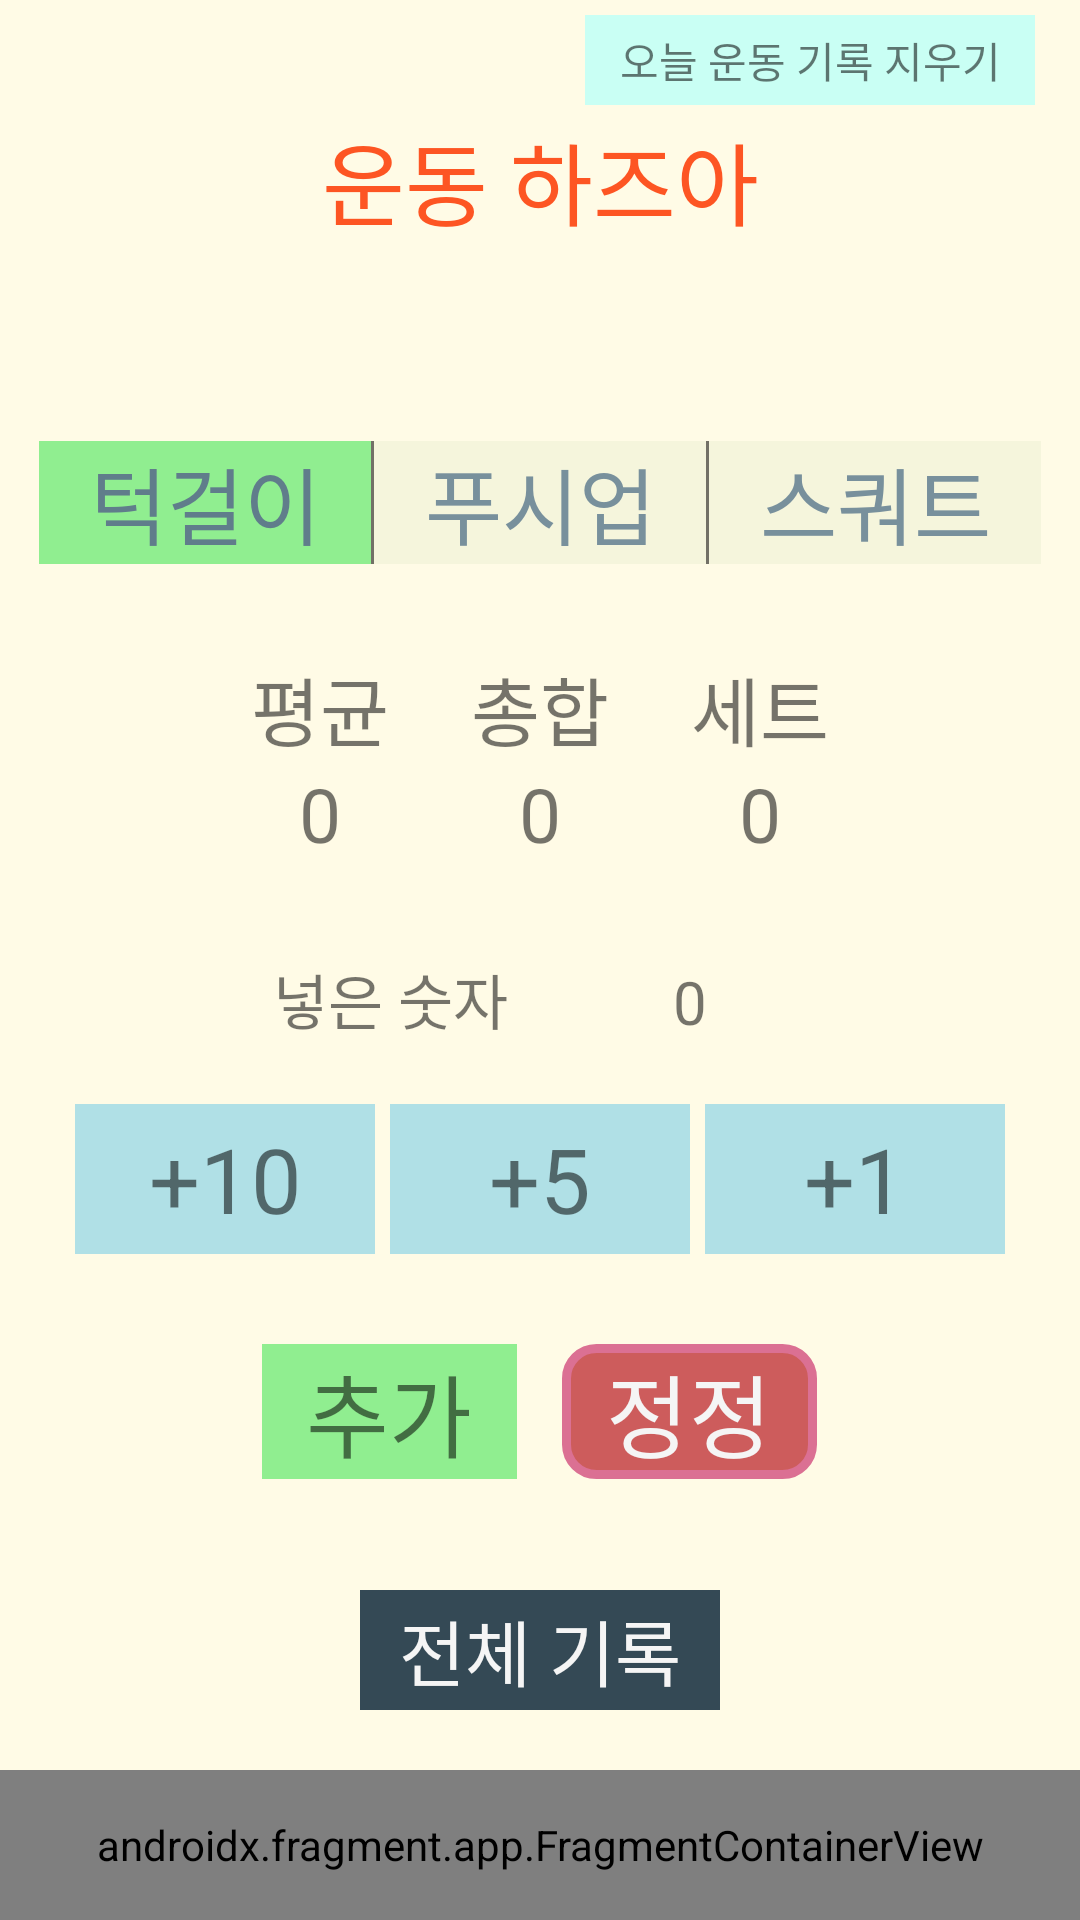

This screen was rendered from an Android layout file. Write that file and the resources it references.
<!-- AndroidManifest.xml: application theme Theme.WorkOut -->
<!-- res/layout/activity_main.xml -->
<?xml version="1.0" encoding="utf-8"?>
<RelativeLayout xmlns:android="http://schemas.android.com/apk/res/android"
    xmlns:app="http://schemas.android.com/apk/res-auto"
    xmlns:tools="http://schemas.android.com/tools"
    android:layout_width="match_parent"
    android:layout_height="match_parent"
    android:background="@color/basil_ivory_50"
    tools:context=".WorkOutMainActivity">

    <TextView
        android:id="@+id/delete_today_workout"
        android:layout_width="150sp"
        android:layout_height="30sp"
        android:layout_alignParentEnd="true"
        android:layout_gravity="right"
        android:layout_marginTop="5sp"
        android:layout_marginRight="15sp"
        android:background="#C9FFF4"
        android:gravity="center"
        android:text="오늘 운동 기록 지우기" />

    <TextView
        android:id="@+id/title_name"
        android:layout_width="match_parent"
        android:layout_height="40sp"
        android:layout_below="@+id/delete_today_workout"
        android:layout_gravity="center"
        android:layout_marginTop="3dp"
        android:gravity="center"
        android:text="운동 하즈아"
        android:textColor="@color/basil_orange_800"
        android:textSize="30sp" />

    <LinearLayout
        android:layout_width="match_parent"
        android:layout_height="wrap_content"
        android:layout_centerVertical="true"
        android:background="@color/basil_ivory_50"
        android:orientation="vertical">

        <LinearLayout
            android:id="@+id/topTab"
            android:layout_width="match_parent"
            android:layout_height="wrap_content"
            android:divider="@drawable/divider_for_horizontal"
            android:paddingHorizontal="13sp"
            android:showDividers="middle">

            <TextView
                android:id="@+id/toptab_1"
                style="@style/topTab"
                android:layout_width="0dp"
                android:layout_height="match_parent"
                android:layout_weight="1"
                android:background="@color/_light_green"
                android:text="@string/top_tab_1"
                android:textColor="#607D8B" />

            <TextView
                android:id="@+id/toptab_2"
                style="@style/topTab"
                android:layout_width="0dp"
                android:layout_height="match_parent"
                android:layout_weight="1"
                android:background="@color/beige"
                android:text="@string/top_tab_2"
                android:textColor="#78909C" />

            <TextView
                android:id="@+id/toptab_3"
                style="@style/topTab"
                android:layout_width="0dp"
                android:layout_height="match_parent"
                android:layout_weight="1"
                android:background="@color/beige"
                android:text="@string/top_tab_3"
                android:textColor="#78909C" />
        </LinearLayout>

        <TableLayout
            android:id="@+id/today_result"
            android:layout_width="match_parent"
            android:layout_height="wrap_content"
            android:layout_below="@+id/topTab"
            android:layout_marginHorizontal="70dp"
            android:layout_marginTop="30dp">

            <TableRow>

                <TextView
                    android:layout_weight="1"
                    android:gravity="center"
                    android:text="평균"
                    android:textSize="25sp" />

                <TextView
                    android:layout_weight="1"
                    android:gravity="center"
                    android:text="총합"
                    android:textSize="25sp" />

                <TextView
                    android:layout_weight="1"
                    android:gravity="center"
                    android:text="세트"
                    android:textSize="25sp" />
            </TableRow>

            <TableRow>

                <TextView
                    android:id="@+id/avg"
                    android:layout_weight="1"
                    android:gravity="center"
                    android:text="0"
                    android:textSize="25sp" />

                <TextView
                    android:id="@+id/sum"
                    android:layout_weight="1"
                    android:gravity="center"
                    android:text="0"
                    android:textSize="25sp" />

                <TextView
                    android:id="@+id/count"
                    android:layout_weight="1"
                    android:gravity="center"
                    android:text="0"
                    android:textSize="25sp" />
            </TableRow>
        </TableLayout>

        <LinearLayout
            android:layout_width="match_parent"
            android:layout_height="wrap_content"
            android:layout_marginTop="30sp"
            android:orientation="vertical">

            <LinearLayout
                android:layout_width="wrap_content"
                android:layout_height="wrap_content"
                android:layout_centerHorizontal="true"
                android:layout_gravity="center"
                android:orientation="horizontal">

                <TextView
                    android:layout_width="100sp"
                    android:layout_height="30sp"
                    android:gravity="center"
                    android:text="넣은 숫자"
                    android:textSize="20sp" />

                <TextView
                    android:id="@+id/enter_number"
                    android:layout_width="100sp"
                    android:layout_height="30sp"
                    android:gravity="center"
                    android:text="0"
                    android:textSize="20sp" />
            </LinearLayout>

            <LinearLayout
                android:layout_width="wrap_content"
                android:layout_height="wrap_content"
                android:layout_gravity="center"
                android:layout_marginTop="20sp"
                >

                <TextView
                    android:id="@+id/add_10"
                    android:layout_width="100sp"
                    android:layout_height="50sp"
                    android:layout_marginEnd="5sp"
                    android:background="@color/powder_blue"
                    android:gravity="center"
                    android:text="+10"
                    android:textSize="30sp" />

                <TextView
                    android:id="@+id/add_5"
                    android:layout_width="100sp"
                    android:layout_height="50sp"
                    android:layout_marginEnd="5sp"
                    android:background="@color/powder_blue"
                    android:gravity="center"
                    android:text="+5"
                    android:textSize="30sp" />

                <TextView
                    android:id="@+id/add_1"
                    android:layout_width="100sp"
                    android:layout_height="50sp"
                    android:background="@color/powder_blue"
                    android:gravity="center"
                    android:text="+1"
                    android:textSize="30sp" />
            </LinearLayout>

            <LinearLayout
                android:layout_width="wrap_content"
                android:layout_height="wrap_content"
                android:layout_gravity="center"
                android:layout_marginTop="30sp"
                android:orientation="horizontal"

                >

                <TextView
                    android:id="@+id/add_btn"
                    android:layout_width="85sp"
                    android:layout_height="45sp"
                    android:layout_gravity="center"
                    android:layout_marginEnd="15sp"
                    android:background="@color/_light_green"
                    android:gravity="center"
                    android:text="추가"
                    android:textSize="30sp" />

                <TextView
                    android:id="@+id/fix_btn"
                    android:layout_width="85sp"
                    android:layout_height="45sp"
                    android:layout_gravity="center"
                    android:background="@drawable/rounded_red"
                    android:gravity="center"
                    android:text="정정"
                    android:textColor="@color/white_smoke"
                    android:textSize="30sp" />

            </LinearLayout>
        </LinearLayout>


    </LinearLayout>

    <TextView
        android:id="@+id/log_btn"
        android:layout_width="120sp"
        android:layout_height="40sp"
        android:layout_above="@+id/bottom_tab"
        android:layout_centerHorizontal="true"
        android:layout_marginBottom="20sp"
        android:background="#344955"
        android:gravity="center"
        android:text="전체 기록"
        android:textColor="@color/white_smoke"
        android:textSize="24sp" />
    <androidx.fragment.app.FragmentContainerView
        android:id="@+id/bottom_tab"
        android:name="com.example.workout.fragment.BottomTabFragment"
        android:layout_width="match_parent"
        android:layout_height="50sp"
        android:layout_alignParentBottom="true"

        tools:layout="@layout/fragment_bottom_tab"
    />
</RelativeLayout>
<!-- res/layout/fragment_bottom_tab.xml (included above) -->
<?xml version="1.0" encoding="utf-8"?>
<androidx.constraintlayout.widget.ConstraintLayout xmlns:android="http://schemas.android.com/apk/res/android"
    xmlns:app="http://schemas.android.com/apk/res-auto"
    xmlns:tools="http://schemas.android.com/tools"
    android:layout_width="match_parent"
    android:layout_height="match_parent"
    android:background="@color/antique_white"
    >


    <Button
        android:id="@+id/fragment_tab_btn_1"
        android:layout_width="wrap_content"
        android:layout_height="wrap_content"
        android:text="운동"
        android:textColor="@color/white"
        android:textSize="30dp"
        android:background="@color/sandy_brown"
        app:layout_constraintBottom_toBottomOf="parent"
        app:layout_constraintEnd_toEndOf="parent"
        app:layout_constraintHorizontal_bias="0.229"
        app:layout_constraintStart_toStartOf="parent"
        app:layout_constraintTop_toTopOf="parent" />

    <Button
        android:id="@+id/fragment_tab_btn_2"
        android:layout_width="wrap_content"
        android:layout_height="wrap_content"
        android:text="바디"
        android:textColor="@color/white"
        android:textSize="30dp"
        android:background="@color/sandy_brown"
        app:layout_constraintBottom_toBottomOf="parent"
        app:layout_constraintEnd_toEndOf="parent"
        app:layout_constraintStart_toEndOf="@+id/fragment_tab_btn_1"
        app:layout_constraintTop_toTopOf="parent" />

</androidx.constraintlayout.widget.ConstraintLayout>
<!-- resources referenced by this layout -->
<resources>
  <color name="_light_green">#90EE90</color>
  <color name="antique_white">#FAEBD7</color>
  <color name="basil_ivory_50">#fffbe6</color>
  <color name="basil_orange_800">#fd5523</color>
  <color name="beige">#F5F5DC</color>
  <color name="powder_blue">#B0E0E6</color>
  <color name="sandy_brown">#F4A460</color>
  <color name="white">#FFFFFF</color>
  <color name="white_smoke">#F5F5F5</color>
  <!-- drawable divider_for_horizontal (drawable) -->
  <?xml version="1.0" encoding="utf-8"?>
  <shape xmlns:android="http://schemas.android.com/apk/res/android" >
      <size android:width="1dp"/>
      <solid android:color="#8D000000"/>
  </shape>
  <!-- drawable rounded_red (drawable) -->
  <?xml version="1.0" encoding="UTF-8"?>
  <shape xmlns:android="http://schemas.android.com/apk/res/android" android:shape="rectangle">
      <corners android:radius="10dp"/>
      <solid android:color="@color/indian_red" />
      <stroke android:width="3dp" android:color="@color/pale_violet_red"/>
  </shape>
  <string name="top_tab_1">턱걸이</string>
  <string name="top_tab_2">푸시업</string>
  <string name="top_tab_3">스쿼트</string>
  <style name="topTab">
          <item name="android:textSize">28dp</item>
          <item name="android:textColor">@color/black</item>
          <item name="android:gravity">center</item>
      </style>
  <style name="Theme.WorkOut" parent="Theme.AppCompat.Light.NoActionBar">
          
          <item name="colorPrimary">@color/basil_green_500</item>
          <item name="colorPrimaryVariant">@color/basil_green_800</item>
          <item name="colorOnPrimary">@color/white</item>
          
          <item name="colorSecondary">@color/teal_200</item>
          <item name="colorSecondaryVariant">@color/teal_700</item>
          <item name="colorOnSecondary">@color/black</item>
          
          <item name="android:statusBarColor" tools:targetApi="l">?attr/colorPrimaryVariant</item>
          
      </style>
  <color name="indian_red">#CD5C5C</color>
  <color name="pale_violet_red">#DB7093</color>
  <color name="black">#000000</color>
  <color name="basil_green_500">#37966f</color>
  <color name="basil_green_800">#356859</color>
  <color name="teal_200">#FF03DAC5</color>
  <color name="teal_700">#FF018786</color>
</resources>
